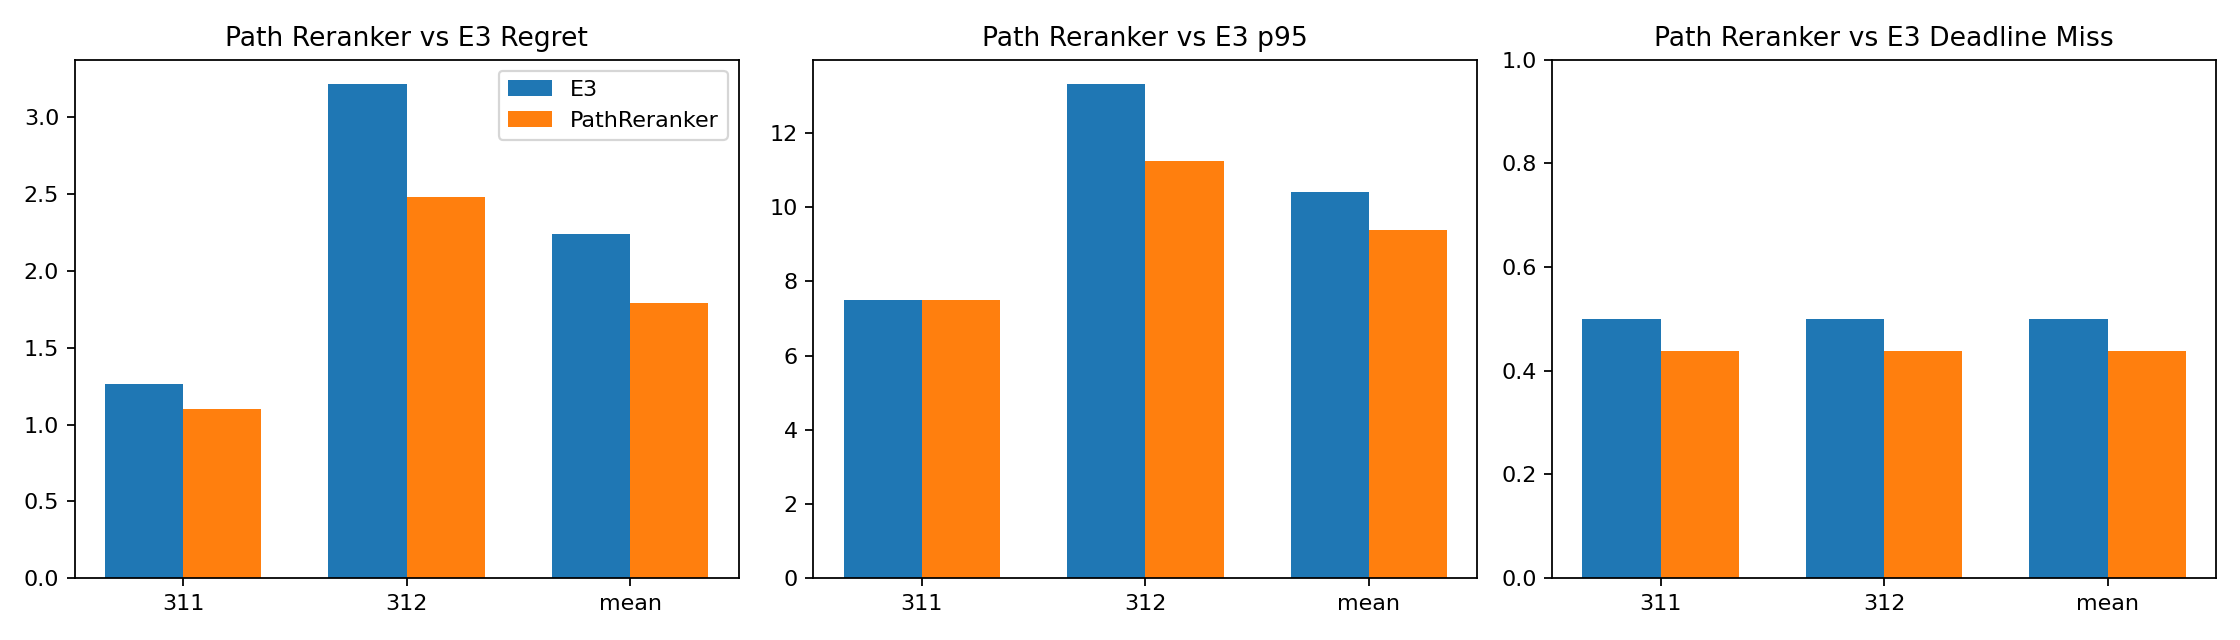

The file beside this chart, header and first rows:
seed, variant, experiment, test_next_hop_accuracy, average_regret, p95_regret, deadline_miss_rate, gpu_hours
311, E3, e3_memory_hubs_rsm_round4_seed311, 0.9564, 1.264, 7.504, 0.5, 0.1067
311, PathReranker, a3_e3_path_reranker_round4_seed311, 0.9599, 1.1, 7.504, 0.4375, 0.04952
312, E3, e3_memory_hubs_rsm_round4_seed312, 0.9487, 3.215, 13.31, 0.5, 0.1382
312, PathReranker, a3_e3_path_reranker_round4_seed312, 0.9535, 2.482, 11.25, 0.4375, 0.05709
mean, E3, E3-mean, 0.9526, 2.24, 10.41, 0.5, 0.2448
mean, PathReranker, variant-mean, 0.9567, 1.791, 9.379, 0.4375, 0.1066
